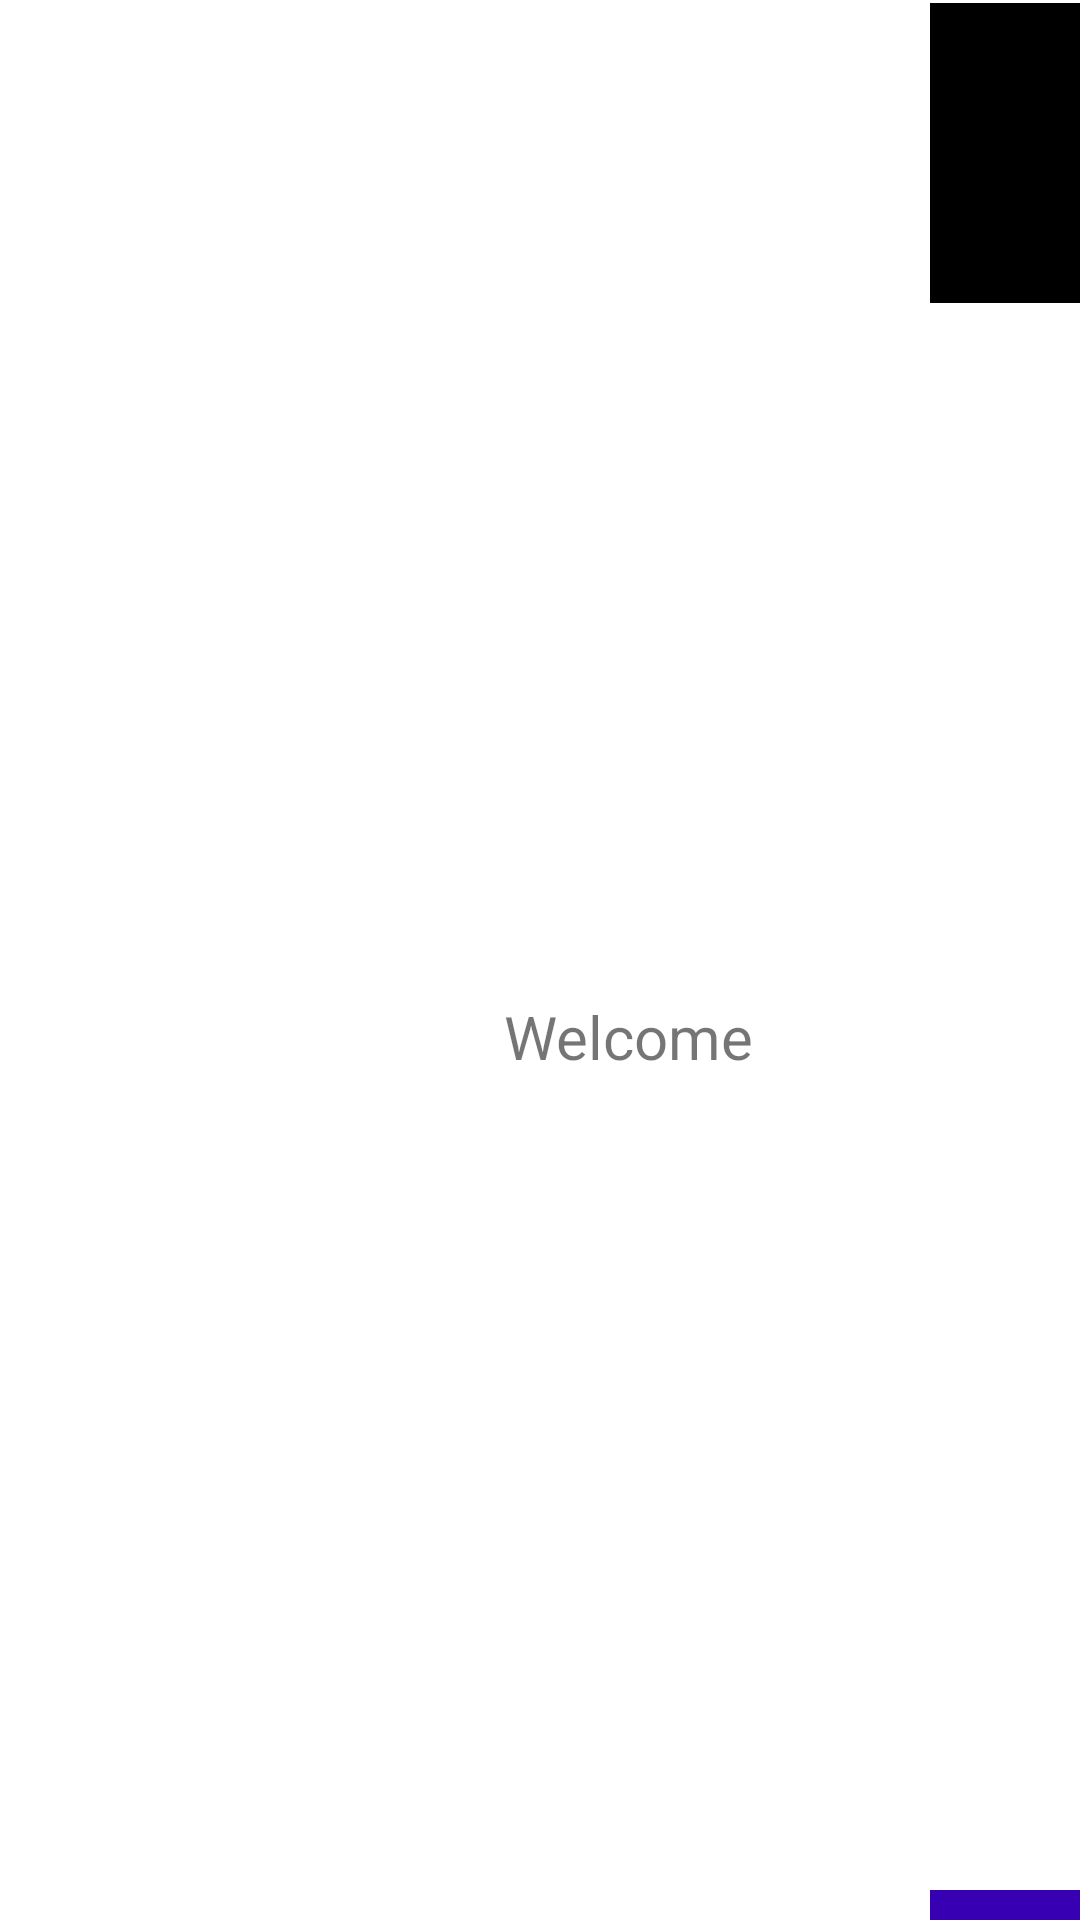

This screen was rendered from an Android layout file. Write that file and the resources it references.
<!-- AndroidManifest.xml: application theme Theme.Classes -->
<!-- res/layout/absolute_layout.xml -->
<?xml version="1.0" encoding="utf-8"?>
<AbsoluteLayout xmlns:android="http://schemas.android.com/apk/res/android"
    xmlns:tools="http://schemas.android.com/tools"
    android:layout_width="match_parent"
    android:layout_height="match_parent"
    tools:ignore="Deprecated">

    <TextView
        android:layout_width="100dp"
        android:layout_height="100dp"
        android:layout_x="1dp"
        android:layout_y="1dp"
        android:background="@color/red" />

    <TextView
        android:layout_width="100dp"
        android:layout_height="100dp"
        android:layout_x="310dp"
        android:layout_y="1dp"
        android:background="@color/black" />

    <TextView
        android:layout_width="100dp"
        android:layout_height="100dp"
        android:layout_x="310dp"
        android:layout_y="630dp"
        android:background="@color/purple_700" />

    <TextView
        android:layout_width="wrap_content"
        android:layout_height="wrap_content"
        android:layout_x="168dp"
        android:layout_y="332dp"
        android:text="Welcome"
        android:textSize="20dp" />
</AbsoluteLayout>
<!-- resources referenced by this layout -->
<resources>
  <style name="Theme.Classes" parent="Theme.MaterialComponents.DayNight.DarkActionBar">
          
          <item name="colorPrimary">@color/purple_500</item>
          <item name="colorPrimaryVariant">@color/purple_700</item>
          <item name="colorOnPrimary">@color/white</item>
          
          <item name="colorSecondary">@color/teal_200</item>
          <item name="colorSecondaryVariant">@color/teal_700</item>
          <item name="colorOnSecondary">@color/black</item>
          
          <item name="android:statusBarColor">?attr/colorPrimaryVariant</item>
          <item name="windowNoTitle">true</item>
          <item name="windowActionBarOverlay">@null</item>
          <item name="windowActionBar">false</item>
          
      </style>
  <!-- not gathered from this repository: default colours our renderer supplied (Android Studio template values) -->
  <color name="purple_500">#FF6200EE</color>
  <color name="purple_700">#FF3700B3</color>
  <color name="teal_200">#FF03DAC5</color>
  <color name="teal_700">#FF018786</color>
  <color name="black">#FF000000</color>
  <color name="white">#FFFFFFFF</color>
</resources>
